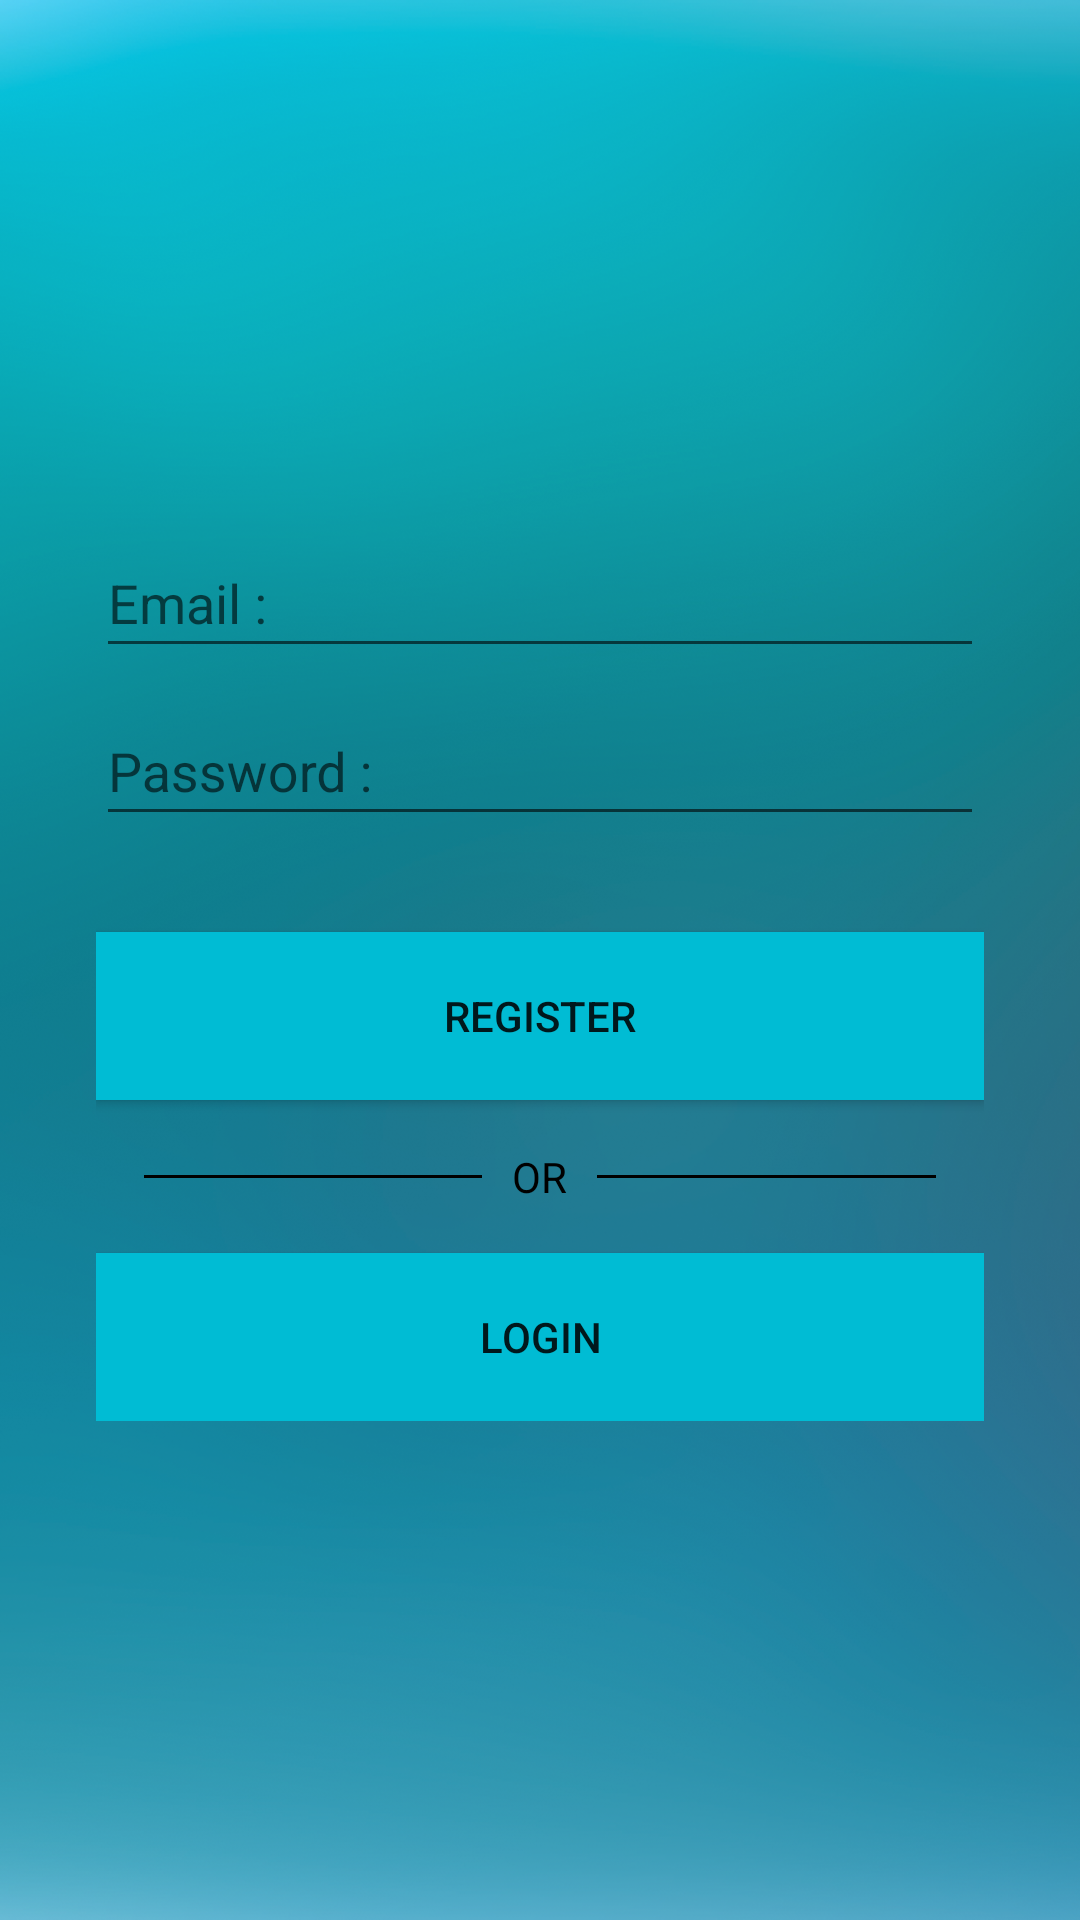

Layout XML and referenced resources for this Android screen:
<!-- AndroidManifest.xml: application theme AppTheme -->
<!-- res/layout/activity_signup.xml -->
<?xml version="1.0" encoding="utf-8"?>
<androidx.constraintlayout.widget.ConstraintLayout xmlns:android="http://schemas.android.com/apk/res/android"
    xmlns:app="http://schemas.android.com/apk/res-auto"
    xmlns:tools="http://schemas.android.com/tools"
    android:layout_width="match_parent"
    android:layout_height="match_parent"
    android:background="@drawable/background"
    tools:context=".SignupActivity">

    <LinearLayout
        android:layout_width="match_parent"
        android:layout_height="wrap_content"
        android:layout_marginLeft="32dp"
        android:layout_marginRight="32dp"
        android:orientation="vertical"
        app:layout_constraintBottom_toBottomOf="parent"
        app:layout_constraintEnd_toEndOf="parent"
        app:layout_constraintStart_toStartOf="parent"
        app:layout_constraintTop_toTopOf="parent">

        <com.google.android.material.textfield.TextInputLayout
            android:layout_width="match_parent"
            android:layout_height="56dp">

            <EditText
                android:id="@+id/email_edt_text"
                android:layout_width="match_parent"
                android:layout_height="match_parent"
                android:hint="@string/email_hint" />

        </com.google.android.material.textfield.TextInputLayout>

        <com.google.android.material.textfield.TextInputLayout
            android:layout_width="match_parent"
            android:layout_height="56dp">

            <EditText
                android:id="@+id/pass_edt_text"
                android:layout_width="match_parent"
                android:layout_height="match_parent"
                android:hint="@string/password_hint"
                android:inputType="textPassword" />

        </com.google.android.material.textfield.TextInputLayout>

        <Button
            android:id="@+id/signup_btn"
            android:layout_width="match_parent"
            android:layout_height="56dp"
            android:layout_marginTop="32dp"
            android:background="#00BCD4"
            android:text="@string/signup_btn" />

        <RelativeLayout
            android:layout_width="match_parent"
            android:layout_height="wrap_content"
            android:layout_centerVertical="true"
            android:layout_marginTop="16dp">

            <TextView
                android:id="@+id/tvText"
                android:layout_width="wrap_content"
                android:layout_height="wrap_content"
                android:layout_centerInParent="true"
                android:layout_marginLeft="10dp"
                android:layout_marginRight="10dp"
                android:text="OR"
                android:textColor="#000000" />

            <View
                android:layout_width="match_parent"
                android:layout_height="1dp"
                android:layout_centerVertical="true"
                android:layout_marginLeft="16dp"
                android:layout_toLeftOf="@id/tvText"
                android:background="#000000" />

            <View
                android:layout_width="match_parent"
                android:layout_height="1dp"
                android:layout_centerVertical="true"
                android:layout_marginRight="16dp"
                android:layout_toRightOf="@id/tvText"
                android:background="#000000" />

        </RelativeLayout>

        <Button
            android:id="@+id/login_btn"
            android:layout_width="match_parent"
            android:layout_height="56dp"
            android:layout_marginTop="16dp"
            android:background="#00BCD4"
            android:text="@string/login_btn" />

    </LinearLayout>

</androidx.constraintlayout.widget.ConstraintLayout>
<!-- resources referenced by this layout -->
<resources>
  <!-- drawable background: png bitmap (drawable, 990966 bytes) -->
  <string name="email_hint">Email :</string>
  <string name="login_btn">LOGIN</string>
  <string name="password_hint">Password :</string>
  <string name="signup_btn">REGISTER</string>
  <style name="AppTheme" parent="Theme.AppCompat.Light.NoActionBar">
          
          <item name="colorPrimary">@color/colorPrimary</item>
          <item name="colorPrimaryDark">@color/colorPrimaryDark</item>
          <item name="colorAccent">@color/colorAccent</item>
      </style>
  <!-- not gathered from this repository: default colours our renderer supplied (Android Studio template values) -->
  <color name="colorPrimary">#FF6200EE</color>
  <color name="colorPrimaryDark">#FF3700B3</color>
  <color name="colorAccent">#FF03DAC5</color>
</resources>
